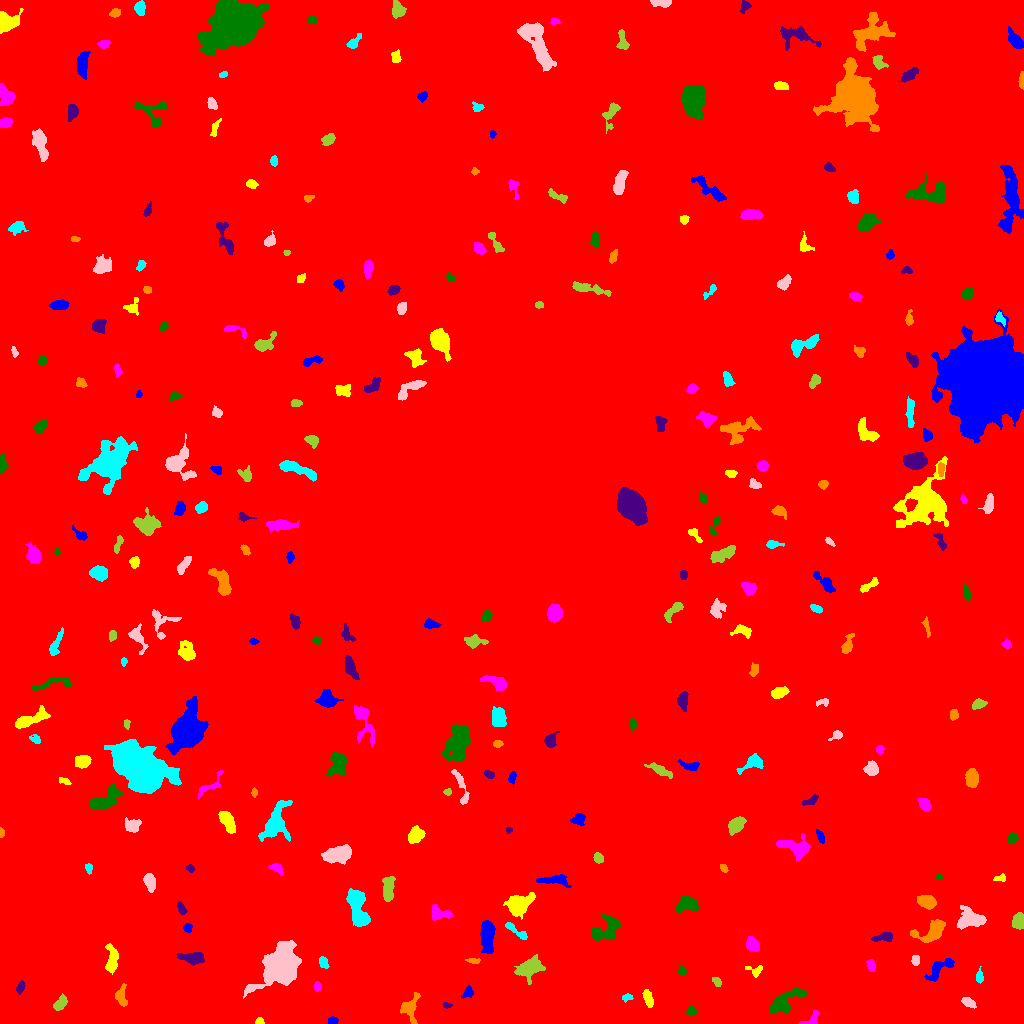

The file beside this chart, header and first rows:
ID, X, Y, A, B, theta, total_flux, mu_max, mu_median, mu_mean, R_fwhm, R_e, R10, R90, x_start, x_end, y_start, y_end, area, greylevel
0, 500.1, 514.5, 308.4, 303.6, 0.09341, 1906184, 14.0, 2.0, 2.185, 110.3, 229.8, 86.77, 383.5, 0, 1023, 0, 1023, 872415, 2.185
1, 332.7, 2.731, 2.524, 1.717, 0.04925, 216.0, 5.0, 3.0, 3.0, 3.742, 2.706, 1.128, 4.146, 328, 338, 0, 7, 72, 10.0
2, 259.4, 2.232, 2.096, 1.584, 0.05844, 142.0, 4.0, 3.0, 2.582, 3.742, 2.394, 0.9772, 3.523, 255, 264, 0, 6, 55, 9.582
3, 811.3, 3.885, 5.468, 2.47, 0.6111, 338.0, 5.0, 3.0, 2.641, 4.652, 3.478, 1.382, 5.352, 798, 819, 0, 14, 128, 8.641
4, 691.4, 12.35, 2.303, 2.011, 0.08959, 217.0, 5.0, 3.0, 2.712, 3.742, 2.821, 1.128, 4.26, 686, 696, 8, 17, 80, 8.713
5, 447.1, 17.84, 1.923, 1.22, 0.006281, 105.0, 6.0, 2.0, 2.1, 2.523, 1.954, 0.5642, 3.038, 443, 452, 15, 21, 50, 10.1
6, 409.8, 15.52, 6.784, 4.365, 1.365, 1333, 11.0, 4.0, 4.628, 4.886, 5.293, 2.034, 8.463, 400, 420, 0, 31, 288, 9.628
7, 627.1, 25.66, 2.386, 1.631, 0.3443, 110.0, 3.0, 2.0, 1.549, 3.385, 2.394, 0.9772, 3.785, 622, 633, 21, 30, 71, 8.549
8, 968.4, 21.3, 3.331, 1.68, -0.46, 247.0, 6.0, 2.0, 2.025, 3.656, 2.985, 1.128, 4.82, 961, 976, 15, 26, 122, 9.025
9, 60.46, 20.37, 4.312, 2.275, 0.8496, 493.0, 8.0, 3.0, 3.12, 4.583, 3.909, 1.493, 6.024, 53, 67, 13, 30, 158, 9.12
10, 523.6, 20.51, 2.993, 2.09, 1.306, 255.0, 5.0, 3.0, 2.684, 4.26, 3.241, 1.262, 4.787, 518, 527, 16, 27, 95, 8.684
11, 468.2, 30.65, 2.916, 2.386, 0.8688, 221.0, 6.0, 2.0, 2.085, 3.385, 2.985, 1.128, 4.787, 461, 473, 25, 38, 106, 10.08
12, 648.2, 24.88, 4.444, 1.948, -1.308, 617.0, 10.0, 4.0, 4.169, 4.514, 3.7, 1.382, 5.836, 642, 653, 16, 34, 148, 10.17
13, 317.1, 36.99, 2.302, 1.903, 1.467, 268.0, 7.0, 4.0, 3.775, 3.432, 2.706, 0.9772, 4.184, 313, 321, 32, 42, 71, 9.775
14, 784.2, 21.46, 10.41, 3.794, 0.5957, 1497, 10.0, 3.0, 3.269, 5.698, 6.232, 2.257, 10.16, 769, 807, 9, 35, 458, 9.269
15, 20.33, 36.12, 2.843, 1.495, 1.201, 170.0, 5.0, 2.0, 1.889, 3.141, 2.646, 0.9772, 4.068, 16, 25, 29, 43, 90, 8.889
16, 121.5, 26.57, 5.719, 2.691, -1.453, 385.0, 4.0, 2.0, 2.127, 6.206, 4.297, 1.693, 6.676, 115, 127, 17, 40, 181, 8.127
17, 979.5, 45.89, 2.481, 1.716, 1.571, 190.0, 5.0, 2.0, 2.111, 3.385, 2.646, 0.9772, 4.107, 976, 983, 40, 57, 90, 9.111
18, 280.5, 56.46, 10.45, 7.283, 0.8495, 17997, 42.0, 9.0, 12.87, 10.25, 9.558, 3.785, 16.6, 243, 301, 25, 83, 1398, 17.87
19, 716.9, 41.94, 2.694, 1.745, -0.7599, 172.0, 5.0, 2.0, 2.234, 2.877, 2.646, 0.9772, 4.297, 712, 721, 37, 46, 77, 8.234
20, 1004, 41.56, 2.619, 1.499, -1.129, 95.0, 3.0, 1.0, 1.439, 2.985, 2.459, 0.9772, 3.909, 1000, 1007, 37, 47, 66, 8.439
21, 938.8, 54.62, 8.295, 3.3, 0.6799, 803.0, 7.0, 3.0, 2.798, 5.323, 5.202, 1.954, 8.195, 924, 954, 42, 65, 287, 8.798
22, 755.8, 52.29, 3.558, 2.69, 0.01357, 262.0, 5.0, 2.0, 2.298, 3.613, 2.985, 1.262, 5.202, 745, 762, 46, 58, 114, 8.298
23, 870.9, 57.64, 3.119, 1.954, -1.314, 210.0, 5.0, 2.0, 2.211, 3.338, 3.09, 1.128, 4.787, 866, 875, 52, 64, 95, 8.211
24, 682.2, 52.55, 2.078, 1.938, -0.6421, 151.0, 4.0, 2.0, 2.221, 3.742, 2.585, 0.9772, 4.029, 678, 686, 49, 57, 68, 8.221
25, 192.6, 65.7, 6.288, 2.599, -0.08422, 998.0, 9.0, 3.0, 3.883, 4.983, 4.787, 1.871, 7.777, 177, 204, 58, 71, 257, 9.883
26, 473.4, 62.69, 3.185, 1.248, -0.06753, 236.0, 8.0, 3.0, 3.278, 3.192, 2.459, 0.9772, 3.949, 465, 480, 60, 65, 72, 10.28
27, 323.4, 61.14, 3.17, 2.085, -1.172, 384.0, 7.0, 4.0, 3.802, 4.478, 3.29, 1.262, 4.918, 319, 329, 55, 67, 101, 9.802
28, 915.5, 63.41, 2.378, 1.93, 1.565, 153.0, 4.0, 2.0, 1.866, 3.909, 2.764, 0.9772, 4.334, 911, 919, 58, 68, 82, 9.866
29, 528.8, 55.31, 6.327, 4.365, 0.579, 1434, 9.0, 3.0, 3.35, 6.408, 5.997, 2.326, 9.69, 514, 545, 39, 69, 428, 9.35
30, 718.6, 66.28, 2.518, 1.533, 1.544, 190.0, 6.0, 3.0, 2.676, 3.385, 2.459, 0.9772, 3.868, 715, 722, 61, 72, 71, 9.676
31, 487.2, 88.63, 7.621, 2.921, -1.57, 1522, 11.0, 3.0, 3.721, 6.024, 5.557, 2.185, 8.885, 480, 495, 70, 103, 409, 10.72
32, 111.8, 62.4, 7.184, 2.675, 1.524, 966.0, 11.0, 3.0, 3.551, 3.868, 4.754, 1.784, 7.777, 105, 118, 49, 80, 272, 9.551
33, 752.3, 79.38, 3.671, 2.478, -0.8908, 552.0, 7.0, 3.0, 3.067, 4.82, 3.827, 1.493, 6.05, 746, 759, 72, 87, 180, 10.07
34, 606.3, 94.26, 8.524, 5.024, 0.6368, 1509, 8.0, 3.0, 3.534, 8.117, 6.482, 2.585, 9.997, 592, 620, 83, 109, 427, 9.534
35, 883.8, 86.28, 5.215, 2.092, 0.1593, 401.0, 6.0, 2.0, 2.571, 4.951, 3.949, 1.493, 6.077, 871, 892, 82, 91, 156, 8.571
36, 932.3, 91.82, 8.417, 4.329, 0.3985, 1490, 10.0, 3.0, 3.697, 6.457, 5.971, 2.326, 9.575, 910, 945, 81, 104, 403, 9.697
37, 516.1, 92.42, 7.97, 1.682, -0.639, 489.0, 8.0, 3.0, 3.095, 4.37, 3.785, 1.382, 6.077, 505, 527, 84, 101, 158, 9.095
38, 970.4, 103.7, 6.901, 4.417, 0.06524, 1668, 9.0, 3.0, 3.953, 7.334, 6.129, 2.394, 9.837, 957, 986, 94, 118, 422, 9.953
39, 1019, 101.9, 3.441, 2.588, 1.449, 443.0, 6.0, 2.0, 2.489, 5.046, 3.785, 1.493, 5.917, 1012, 1023, 94, 111, 178, 9.489
40, 256.3, 86.53, 6.214, 3.368, 1.194, 699.0, 6.0, 2.0, 2.354, 6.358, 5.171, 2.034, 8.038, 244, 264, 76, 99, 297, 9.354
41, 187.6, 95.45, 2.133, 2.084, -0.7694, 203.0, 5.0, 3.0, 2.671, 3.656, 2.706, 1.128, 4.184, 183, 192, 91, 100, 76, 8.671
42, 518.6, 119.4, 5.927, 4.167, 0.4916, 2697, 17.0, 5.0, 5.863, 6.077, 5.836, 2.257, 9.805, 503, 535, 104, 131, 460, 11.86
43, 440, 110.1, 6.049, 2.903, -0.1802, 803.0, 9.0, 4.0, 3.788, 4.918, 4.583, 1.784, 7.092, 432, 452, 103, 119, 212, 9.788
44, 686.8, 119.2, 5.43, 3.543, 0.1457, 1017, 8.0, 4.0, 3.632, 6.91, 5.202, 2.034, 8.078, 676, 698, 110, 128, 280, 9.632
45, 181.3, 115.2, 3.527, 1.702, -1.11, 256.0, 5.0, 3.0, 2.753, 4.107, 3.038, 1.262, 4.687, 177, 187, 109, 122, 93, 8.753
46, 926.7, 121.8, 4.132, 2.946, -0.2391, 1616, 15.0, 7.0, 7.119, 5.67, 4.478, 1.784, 7.114, 917, 936, 114, 128, 227, 12.12
47, 357.3, 116.5, 10.42, 3.786, -1.318, 2976, 13.0, 5.0, 5.249, 7.59, 7.001, 2.706, 11.3, 346, 370, 97, 135, 567, 11.25
48, 149.7, 141.6, 4.351, 2.492, -1.306, 722.0, 9.0, 4.0, 3.924, 4.951, 4.26, 1.596, 6.555, 143, 155, 131, 150, 184, 9.924
49, 388, 134.4, 6.592, 2.676, 1.486, 1223, 9.0, 5.0, 4.65, 6.507, 5.262, 2.034, 8.058, 382, 395, 122, 147, 263, 9.65
50, 497.2, 142, 2.696, 1.482, 1.173, 141.0, 4.0, 2.0, 1.808, 3.7, 2.523, 0.9772, 3.989, 493, 501, 136, 147, 78, 9.808
51, 554.9, 144.1, 6.415, 1.887, 0.1085, 315.0, 4.0, 1.0, 1.291, 5.698, 3.989, 1.493, 6.308, 536, 571, 136, 149, 244, 8.291
52, 1001, 145.1, 2.795, 1.419, 0.08366, 93.0, 4.0, 1.0, 1.24, 3.038, 2.185, 0.7979, 3.523, 993, 1005, 142, 150, 75, 8.24
53, 276.5, 155.6, 3.464, 2.026, -0.4505, 275.0, 5.0, 2.0, 2.371, 3.989, 3.141, 1.262, 4.983, 268, 283, 148, 160, 116, 10.37
54, 939.6, 146.1, 1.864, 1.384, 0.1454, 86.0, 3.0, 2.0, 2.098, 3.141, 2.111, 0.7979, 3.09, 936, 943, 144, 149, 41, 9.098
55, 190.1, 155.2, 2.115, 1.705, -0.4539, 211.0, 7.0, 3.0, 3.638, 2.877, 2.394, 0.9772, 3.827, 186, 194, 151, 159, 58, 10.64
56, 723.5, 155.4, 2.27, 1.616, -0.9192, 199.0, 6.0, 3.0, 3.317, 3.656, 2.523, 0.9772, 3.827, 720, 728, 151, 159, 60, 10.32
57, 88.62, 155.5, 2.54, 1.734, -1.274, 197.0, 5.0, 3.0, 2.855, 3.478, 2.646, 0.9772, 4.068, 85, 92, 149, 160, 69, 8.855
58, 338.3, 169.2, 7.24, 3.78, 0.2381, 2684, 13.0, 6.0, 6.3, 7.959, 6.676, 2.646, 10.23, 321, 351, 159, 179, 426, 11.3
59, 598.3, 165.3, 2.417, 2.045, -0.8326, 320.0, 8.0, 3.0, 3.368, 3.613, 2.821, 1.128, 4.583, 593, 603, 160, 171, 95, 10.37
... 260 more rows
